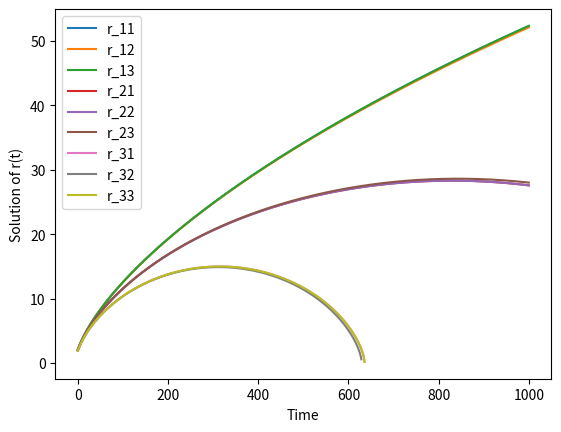

Python code for this plot:
import numpy as np
from scipy.integrate import odeint
import matplotlib.pyplot as plt
from mpl_toolkits.mplot3d import Axes3D
from matplotlib import animation
from scipy import constants
# import oct2py

# rk4 only works for 1st order DE

G = constants.G
c = constants.speed_of_light

m = 1 #1.989 * 10**30              # mass of the sun in kg
M = 2 #10**6 * m                   # mass of BH

L = 100

A = 1 # G*M
B = 0.005 #L**2 / m**2
C = 0.8 #3*G*M*L**2 / (m*c**2)

# small r, high v are most intersting region for us 
r0 = 1

v0 = 1







# r0_31 = 1.9 #2.1        #0.83 #+ 0.003
# r0_22 = 2.0
# r0_13 = 2.1

a = np.sqrt((0.1)**2/2)

# r0_11 = np.sqrt((r0_31**2)+(2*a)**2)
# r0_12 = np.sqrt((r0_22**2)+a**2)
# r0_21 = np.sqrt((r0_31**2)+a**2)
# r0_23 = np.sqrt((r0_22**2)+a**2)
# r0_32 = np.sqrt((r0_31**2)+a**2) 
# r0_33 = np.sqrt((r0_31**2)+(2*a)**2)


r0_12 = 2.1
r0_11 = np.sqrt((r0_12**2)+a**2)
r0_13 = np.sqrt((r0_12**2)+a**2)
r0_22 = 2.0
r0_21 = np.sqrt((r0_22**2)+a**2)
r0_23 = np.sqrt((r0_22**2)+a**2)
r0_32 = 1.9
r0_31 = np.sqrt((r0_32**2)+a**2)
r0_33 = np.sqrt((r0_32**2)+a**2)

# we have to solve 5 different differential eqs for each particle with mass mij
# In the end we will sum up the movements of the particles to get the resulting movement of the star 

# escape velocity for newtonian potential
# v0 = np.sqrt(2/r0) 

t = np.linspace(0,1000,1000)

t0 = t[0]

h = len(t)

# function to be solved: dy/dx = x + y
def f1(t,r,v):
    return v

def f2(t,r,v, k=1, m=1):
    return (-k/m)*r

# du/dx = f(x)
def v_(t,r,v):
    # r = np.sqrt(x**2+y**2)
    return -A/r**2 + B/(r**3)-C/(r**4)

def r_(t,r,v):
    return v

'''
Zweiter Versuch
'''

r = np.zeros(len(t))
v = np.zeros(len(t))

# r[0] = r0
# v[0] = v0


# def rk4(h = 0.05):
#     for i in range(0,len(t)-1):
#         k1r = (f1(t[i], r[i], v[i]))
#         k1v = (f2(t[i], r[i], v[i]))
#         k2r = (f1(t[i]+ h/2, r[i] + h*k1r/2, v[i] + h*k1v/2))
#         k2v = (f2(t[i]+ h/2, r[i] + h*k1r/2, v[i] + h*k1v/2))
#         k3r = (f1(t[i]+ h/2, r[i] + h*k2r/2, v[i] + h*k2v/2))
#         k3v = (f2(t[i]+ h/2, r[i] + h*k2r/2, v[i] + h*k2v/2))
#         k4r = (f1(t[i]+ h, r[i] + h*k3r/2, v[i] + h*k3v/2))
#         k4v = (f2(t[i]+ h, r[i] + h*k3r/2, v[i] + h*k3v/2))
#         print(k1r, k2r, k3r, k4r)
#         r[i+1]  = r[i] + (k1r+2*k2r+2*k3r+k4r)*h/6
#         v[i+1]  = v[i] + (k1v+2*k2v+2*k3v+k4v)*h/6
#         # rn = r0 + kr
#         # vn = v0 + kv
#     return v, r

def my_rk4(r0, v0, h = 0.2):
    r = np.zeros(len(t))
    v = np.zeros(len(t))
    r[0] = r0
    v[0] = v0
    for i in range(0,len(t)-1):
        k1r = (r_(t[i], r[i], v[i]))
        k1v = (v_(t[i], r[i], v[i]))
        k2r = (r_(t[i]+ h/2, r[i] + h*k1r/2, v[i] + h*k1v/2))
        k2v = (v_(t[i]+ h/2, r[i] + h*k1r/2, v[i] + h*k1v/2))
        k3r = (r_(t[i]+ h/2, r[i] + h*k2r/2, v[i] + h*k2v/2))
        k3v = (v_(t[i]+ h/2, r[i] + h*k2r/2, v[i] + h*k2v/2))
        k4r = (r_(t[i]+ h, r[i] + h*k3r/2, v[i] + h*k3v/2))
        k4v = (v_(t[i]+ h, r[i] + h*k3r/2, v[i] + h*k3v/2))
        # print(k1r, k2r, k3r, k4r)
        r[i+1]  = r[i] + (k1r+2*k2r+2*k3r+k4r)*h/6
        v[i+1]  = v[i] + (k1v+2*k2v+2*k3v+k4v)*h/6
        if r[i] <= 0:
            r[i] = 0
            r = r[:i]
            v = v[:i]
            break
    return v, r


# v_res, r_res = rk4()
# print(np.shape(v_res), np.shape(r_res))

my_v, my_r = my_rk4(r0, v0)
print(len(my_v), len(my_r))

print(np.shape(my_r))

r0_list = [r0_11, r0_12, r0_13,r0_21 ,r0_22,r0_23 , r0_31, r0_32, r0_33]

r_list = np.zeros(9)
v_list = np.zeros(9)
r_testt = []

v_11, r_11 = my_rk4(r0_11, v0)
v_12, r_12 = my_rk4(r0_12, v0)
v_13, r_13 = my_rk4(r0_13, v0)

v_21, r_21 = my_rk4(r0_22, v0)
v_22, r_22 = my_rk4(r0_22, v0)
v_23, r_23 = my_rk4(r0_23, v0)

v_31, r_31 = my_rk4(r0_31, v0)
v_32, r_32 = my_rk4(r0_32, v0)
v_33, r_33 = my_rk4(r0_33, v0)


r_list.reshape(3,3)

print(r0_list)

plt.figure()
plt.plot(t[:len(r_11)], r_11, label = 'r_11')
plt.plot(t[:len(r_12)], r_12, label = 'r_12')
plt.plot(t[:len(r_13)], r_13, label = 'r_13')

plt.plot(t[:len(r_21)], r_21, label = 'r_21')
plt.plot(t[:len(r_22)], r_22, label = 'r_22')
plt.plot(t[:len(r_23)], r_23, label = 'r_23')

plt.plot(t[:len(r_31)], r_31, label = 'r_31')
plt.plot(t[:len(r_32)], r_32, label = 'r_32')
plt.plot(t[:len(r_33)], r_33, label = 'r_33')
plt.xlabel('Time')
plt.ylabel('Solution of r(t)')
plt.legend()
plt.show()

# plt.figure()
# plt.plot(t[:len(my_r)], my_v)
# plt.xlabel('Time')
# plt.ylabel('Solution of v(t)')
# plt.show()






